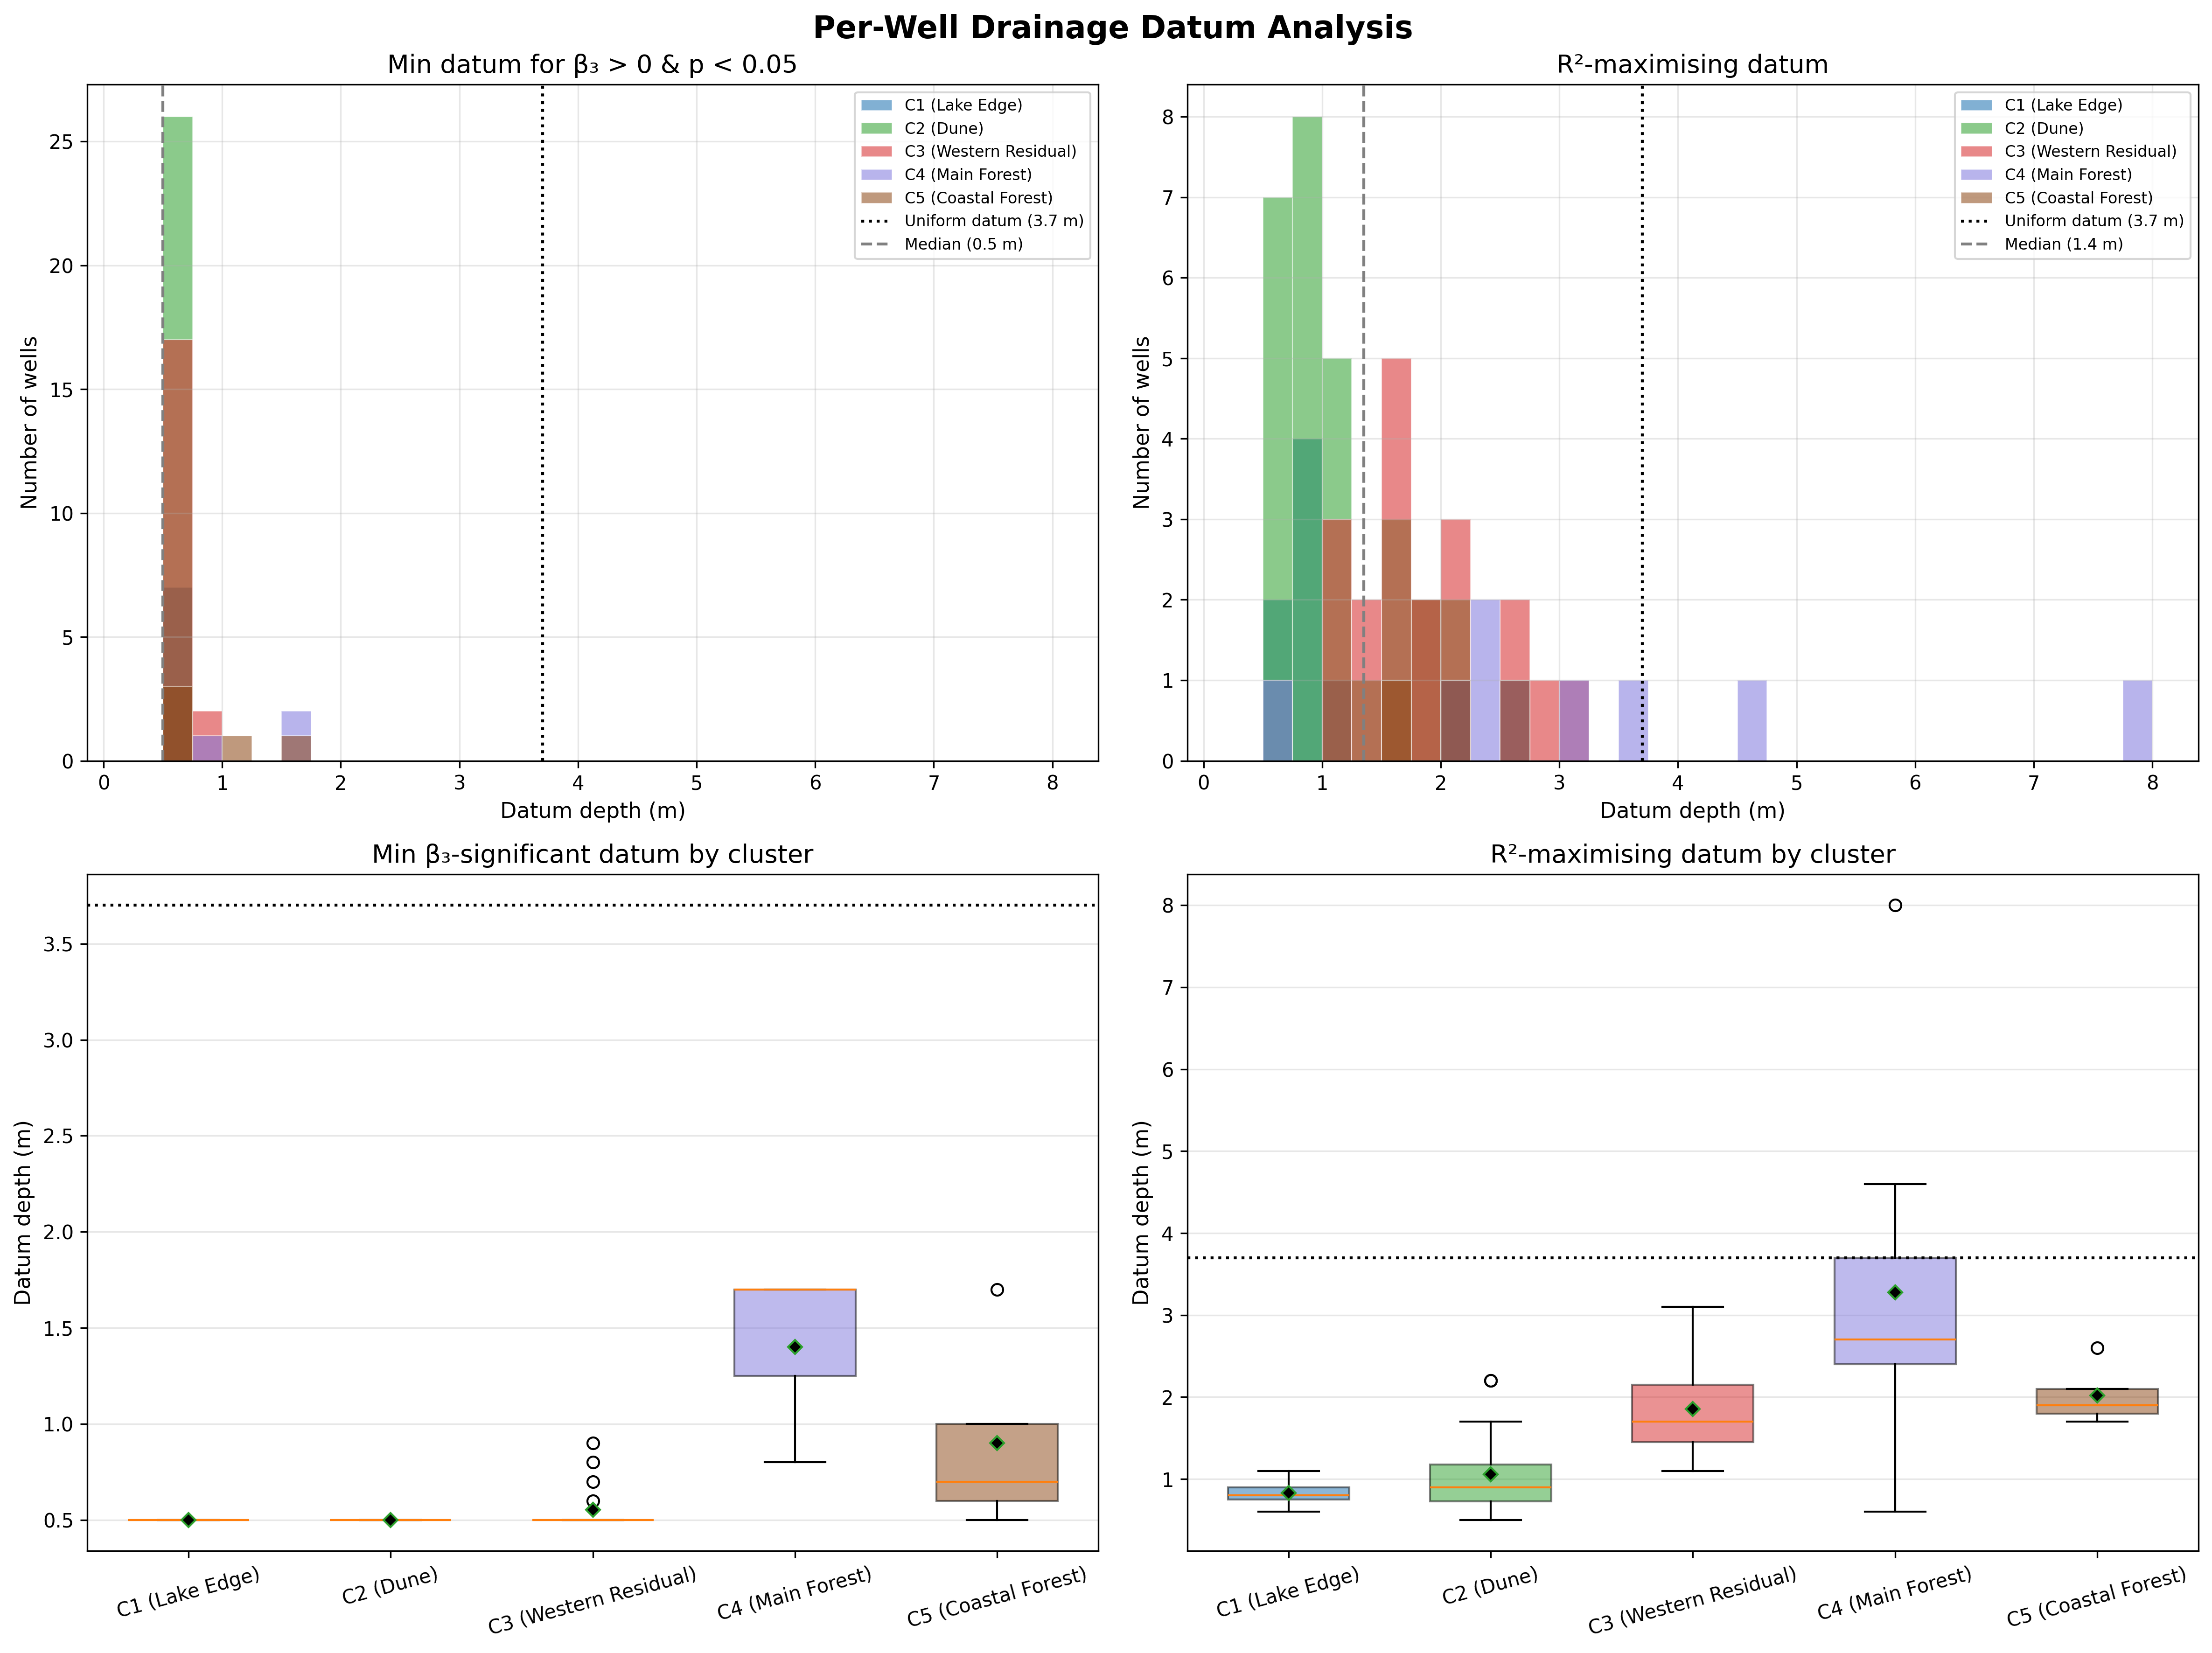

Source data for this figure (header and first rows):
well, Cluster, Cluster_Label, upstand_m, optimal_datum_primary, beta_1_at_primary, beta_2_at_primary, beta_3_at_primary, pvalue_beta_3_primary, R2_at_primary, optimal_datum_secondary, beta_3_at_secondary, pvalue_beta_3_secondary, R2_at_secondary, max_R2_datum, R2_at_max, beta_1_at_max, beta_2_at_max, beta_3_at_max, pvalue_beta_3_at_max, beta_3_positive_at_max, R2_at_uniform, beta_3_at_uniform, R2_gain_max_vs_uniform
nw1, 3, C3 (Western Residual), 0.27, 0.9, 2.446, 4.442, 0.1021, 0.0253, 0.6023, 0.5, 0.02436, 0.5527, 0.5827, 2.8, 0.7224, 4.001, 2.585, 0.1579, 2.988278602012409e-10, True, 0.7168, 0.1112, 0.005586
nw2, 3, C3 (Western Residual), 0.59, 0.5, 2.561, 4.384, 0.09979, 0.02315, 0.6355, 0.5, 0.09979, 0.02315, 0.6355, 2.6, 0.7532, 4.176, 2.422, 0.1377, 6.073708527625309e-11, True, 0.7484, 0.09367, 0.004776
nw3, 2, C2 (Dune), 0.05, 0.5, 2.535, 3.476, 0.2966, 2.419511217435667e-11, 0.6797, 0.5, 0.2966, 2.419511217435667e-11, 0.6797, 0.7, 0.6824, 2.871, 3.003, 0.2686, 1.6008132167138592e-11, True, 0.609, 0.06339, 0.07337
nw4, 2, C2 (Dune), 0.07, 0.5, 2.412, 2.758, 0.2577, 2.721368990861757e-11, 0.6999, 0.5, 0.2577, 2.721368990861757e-11, 0.6999, 0.6, 0.7013, 2.555, 2.556, 0.244, 2.155274736682858e-11, True, 0.6397, 0.05514, 0.0616
nw4b, 2, C2 (Dune), 0.08, 0.5, 2.486, 2.993, 0.2815, 8.865440992395227e-12, 0.6973, 0.5, 0.2815, 8.865440992395227e-12, 0.6973, 0.6, 0.6993, 2.646, 2.766, 0.2675, 6.373744795763544e-12, True, 0.6325, 0.06067, 0.06684
nw5, 3, C3 (Western Residual), 0.0, 0.5, 2.381, 3.302, 0.1279, 0.0002159, 0.6852, 0.5, 0.1279, 0.0002159, 0.6852, 1.9, 0.7208, 3.277, 2.196, 0.09524, 4.956733302066732e-07, True, 0.7154, 0.05127, 0.005469
nw6, 3, C3 (Western Residual), 0.08, 0.5, 1.926, 2.665, 0.2231, 1.0623506968668194e-07, 0.6184, 0.5, 0.2231, 1.0623506968668194e-07, 0.6184, 1.2, 0.651, 2.697, 1.641, 0.1712, 1.2534028621514262e-09, True, 0.6187, 0.0576, 0.03234
nw7, 3, C3 (Western Residual), 0.03, 0.8, 1.802, 2.843, 0.0741, 0.03059, 0.6225, 0.5, 0.03844, 0.234, 0.6095, 2.2, 0.6672, 2.519, 1.957, 0.08668, 4.045361901356643e-05, True, 0.6607, 0.04571, 0.006524
nw9, 5, C5 (Coastal Forest), 0.031, 0.5, 1.56, 2.61, 0.1132, 0.003727, 0.6594, 0.5, 0.1132, 0.003727, 0.6594, 1.8, 0.7474, 2.48, 1.47, 0.1116, 1.0287259712687801e-09, True, 0.7383, 0.04939, 0.009082
nw10, 4, C4 (Main Forest), 0.14, 0.8, 2.65, 3.575, 0.05315, 0.04617, 0.738, 0.5, 0.03073, 0.2492, 0.7308, 3.7, 0.7748, 3.526, 2.524, 0.04605, 1.639923542221737e-05, True, 0.7748, 0.04605, 0.0
nw11, 3, C3 (Western Residual), 0.15, 0.5, 2.685, 4.401, 0.1484, 6.468068337271367e-05, 0.7328, 0.5, 0.1484, 6.468068337271367e-05, 0.7328, 2.5, 0.8103, 4.235, 2.462, 0.1136, 2.5566490687712515e-12, True, 0.8072, 0.07783, 0.003083
nw13, 3, C3 (Western Residual), 0.05, 0.5, 2.724, 4.558, 0.2287, 1.4585363080443976e-08, 0.7451, 0.5, 0.2287, 1.4585363080443976e-08, 0.7451, 2.0, 0.8185, 4.357, 2.418, 0.1577, 7.935020314906344e-16, True, 0.8098, 0.08914, 0.008679
ceh1, 3, C3 (Western Residual), 0.04, 0.5, 2.981, 4.06, 0.1214, 5.04983531490175e-05, 0.7513, 0.5, 0.1214, 5.04983531490175e-05, 0.7513, 3.1, 0.8077, 4.333, 2.39, 0.07719, 1.339362730344712e-10, True, 0.8073, 0.06599, 0.0004372
ceh2, 4, C4 (Main Forest), 0.71, , , , , , , 0.5, 0.01331, 0.5386, 0.6905, 2.4, 0.6994, 2.557, 3.063, 0.04045, 0.07329, True, 0.6977, 0.0233, 0.00176
ceh4, 3, C3 (Western Residual), 0.07, 0.5, 1.825, 3.293, 0.1975, 7.077972523375684e-07, 0.7204, 0.5, 0.1975, 7.077972523375684e-07, 0.7204, 1.7, 0.823, 3.081, 1.674, 0.155, 1.133031020017077e-16, True, 0.8078, 0.06808, 0.01514
ceh5, 1, C1 (Lake Edge), 0.05, 0.5, 3.646, 4.405, 0.3423, 3.834927751713044e-21, 0.828, 0.5, 0.3423, 3.834927751713044e-21, 0.828, 0.9, 0.8362, 4.289, 3.372, 0.2845, 3.563410928397251e-22, True, 0.7868, 0.09845, 0.04932
ceh6, 1, C1 (Lake Edge), 0.15, 0.5, 3.758, 3.971, 0.503, 3.472990355594589e-28, 0.8244, 0.5, 0.503, 3.472990355594589e-28, 0.8244, 0.8, 0.8331, 4.349, 2.744, 0.4203, 2.9274295054119536e-29, True, 0.7428, 0.1223, 0.09033
ceh9, 3, C3 (Western Residual), 0.0, 0.5, 2.251, 3.202, 0.09197, 0.0009624, 0.7657, 0.5, 0.09197, 0.0009624, 0.7657, 1.6, 0.7823, 2.81, 2.523, 0.0747, 2.219946637724979e-05, True, 0.7758, 0.03297, 0.006508
ceh10, 2, C2 (Dune), 0.04, 0.5, 2.21, 4.638, 0.152, 0.001134, 0.5441, 0.5, 0.152, 0.001134, 0.5441, 2.2, 0.6675, 4.021, 2.483, 0.1819, 1.4782224305357767e-10, True, 0.6509, 0.1053, 0.01656
ceh11, 1, C1 (Lake Edge), 0.05, 0.5, 2.744, 3.913, 0.3547, 5.326994585538215e-17, 0.7622, 0.5, 0.3547, 5.326994585538215e-17, 0.7622, 1.1, 0.7911, 3.709, 2.38, 0.267, 9.465518913605463e-20, True, 0.7423, 0.09195, 0.04875
ceh13, 4, C4 (Main Forest), 0.09, , , , , , , 0.5, 0.01446, 0.5963, 0.5571, 0.6, 0.5571, 1.96, 2.709, 0.01476, 0.595, True, 0.5559, 0.001869, 0.001203
ceh14, 4, C4 (Main Forest), 0.0, , , , , , , 0.5, 0.01833, 0.5022, 0.5618, 8.0, 0.5725, 1.998, 3.942, -0.011, 0.09183, False, 0.568, -0.01924, 0.004479
ceh16, 5, C5 (Coastal Forest), 0.07, 0.6, 1.655, 2.478, 0.06667, 0.03176, 0.7027, 0.5, 0.05111, 0.09713, 0.6969, 2.1, 0.7546, 2.322, 1.649, 0.07236, 1.502811493387356e-06, True, 0.7501, 0.0372, 0.004508
ceh17, 5, C5 (Coastal Forest), 0.09, 1.7, 1.213, 2.155, 0.07709, 0.03703, 0.5929, 1.3, 0.009195, 0.7535, 0.5746, 2.6, 0.6598, 1.749, 1.504, 0.1251, 3.2290308451600294e-06, True, 0.6453, 0.05813, 0.0145
ceh18, 3, C3 (Western Residual), 0.06, 0.5, 1.746, 3.425, 0.1717, 0.0001052, 0.6289, 0.5, 0.1717, 0.0001052, 0.6289, 1.4, 0.6816, 2.69, 2.248, 0.16, 4.719528054906076e-08, True, 0.6574, 0.05586, 0.02424
ceh19, 5, C5 (Coastal Forest), 0.15, 0.7, 1.242, 2.1, 0.08763, 0.01931, 0.6427, 0.5, 0.02707, 0.4319, 0.6243, 1.7, 0.7497, 1.943, 1.262, 0.1302, 2.757764501885624e-10, True, 0.7313, 0.04432, 0.0184
ceh20, 4, C4 (Main Forest), 0.11, 1.7, 2.211, 2.557, 0.046, 0.03907, 0.7193, 0.7, 0.004759, 0.8542, 0.7067, 4.6, 0.7284, 2.589, 2.144, 0.02152, 0.006396, True, 0.7282, 0.02756, 0.0001889
ceh21, 3, C3 (Western Residual), 0.05, 0.7, 1.391, 2.307, 0.08623, 0.01335, 0.6897, 0.5, 0.03506, 0.2853, 0.6733, 1.8, 0.7709, 2.085, 1.458, 0.1101, 2.654716934585582e-09, True, 0.7583, 0.04216, 0.01269
ceh23, 1, C1 (Lake Edge), 0.06, 0.5, 3.078, 3.422, 0.4033, 1.5083709038590763e-20, 0.7796, 0.5, 0.4033, 1.5083709038590763e-20, 0.7796, 0.7, 0.7834, 3.452, 2.783, 0.3575, 6.325242398208598e-21, True, 0.697, 0.09135, 0.08644
ceh24, 2, C2 (Dune), 0.15, 0.5, 3.08, 3.866, 0.2555, 1.066222298134814e-11, 0.7294, 0.5, 0.2555, 1.066222298134814e-11, 0.7294, 1.0, 0.742, 3.729, 2.954, 0.2121, 1.0175956034729666e-12, True, 0.7076, 0.07667, 0.03445
ceh25, 1, C1 (Lake Edge), 0.025, 0.5, 4.355, 4.912, 0.4607, 2.076248392285424e-22, 0.7768, 0.5, 0.4607, 2.076248392285424e-22, 0.7768, 0.8, 0.7844, 4.961, 3.765, 0.4001, 3.798069088367371e-23, True, 0.7176, 0.1352, 0.06684
ceh26, 1, C1 (Lake Edge), 0.025, 0.5, 3.065, 3.341, 0.3909, 1.5669720719153393e-21, 0.7919, 0.5, 0.3909, 1.5669720719153393e-21, 0.7919, 0.6, 0.7937, 3.256, 3.007, 0.367, 1.029774230204355e-21, True, 0.705, 0.08768, 0.08867
ceh27, 1, C1 (Lake Edge), 0.04, 0.5, 3.552, 3.804, 0.3576, 3.113824005758705e-21, 0.8089, 0.5, 0.3576, 3.113824005758705e-21, 0.8089, 0.9, 0.8182, 4.17, 2.768, 0.2928, 2.787038814394562e-22, True, 0.7665, 0.09923, 0.05165
ceh28, 2, C2 (Dune), -0.14, 0.5, 3.144, 2.947, 0.281, 2.8036626847218557e-13, 0.6874, 0.5, 0.281, 2.8036626847218557e-13, 0.6874, 0.5, 0.6874, 3.144, 2.947, 0.281, 2.8036626847218557e-13, True, 0.6035, 0.06813, 0.08388
ceh30, 4, C4 (Main Forest), 0.06, 1.7, 1.926, 2.559, 0.05241, 0.0485, 0.7047, 0.5, 0.005354, 0.7991, 0.6928, 2.4, 0.708, 2.136, 2.313, 0.04464, 0.02602, True, 0.7057, 0.02363, 0.002294
ceh31, 5, C5 (Coastal Forest), 0.17, 1.0, 1.193, 2.444, 0.07962, 0.03424, 0.5249, 0.5, 0.02044, 0.4711, 0.505, 1.9, 0.5797, 1.684, 1.847, 0.1384, 5.387211132273768e-05, True, 0.5488, 0.04188, 0.03089
ceh32, 4, C4 (Main Forest), 0.04, , , , , , , 0.5, 0.001058, 0.961, 0.6745, 3.1, 0.6776, 2.312, 2.657, 0.01525, 0.3323, True, 0.6776, 0.01221, 6.714853300882062e-05
ceh33, 4, C4 (Main Forest), 0.06, , , , , , , 0.5, 0.0009865, 0.9623, 0.6783, 2.7, 0.6877, 2.139, 2.311, 0.03037, 0.08932, True, 0.687, 0.01949, 0.0006956
ceh34, 4, C4 (Main Forest), 0.05, , , , , , , 0.5, 0.01429, 0.5088, 0.7676, 2.0, 0.7692, 2.301, 2.72, 0.01475, 0.2934, True, 0.769, 0.007866, 0.0002913
ceh36, 3, C3 (Western Residual), 0.03, 0.5, 1.604, 2.631, 0.2048, 2.401926754655265e-08, 0.7081, 0.5, 0.2048, 2.401926754655265e-08, 0.7081, 1.1, 0.7457, 2.274, 1.75, 0.1677, 2.6106189137514445e-11, True, 0.7061, 0.04585, 0.03963
ceh39, 3, C3 (Western Residual), 0.04, 0.5, 2.296, 3.011, 0.1027, 0.0001283, 0.7689, 0.5, 0.1027, 0.0001283, 0.7689, 1.3, 0.7783, 2.728, 2.489, 0.08084, 1.557919667135723e-05, True, 0.7693, 0.03105, 0.009039
ceh40, 2, C2 (Dune), 0.05, 0.5, 1.933, 2.869, 0.1727, 6.5413940085442e-06, 0.6689, 0.5, 0.1727, 6.5413940085442e-06, 0.6689, 0.8, 0.6741, 2.247, 2.477, 0.1552, 2.9482754644271495e-06, True, 0.6386, 0.03507, 0.03554
ceh41, 2, C2 (Dune), 0.06, 0.5, 2.401, 3.187, 0.1533, 1.4931671141832872e-06, 0.7401, 0.5, 0.1533, 1.4931671141832872e-06, 0.7401, 0.7, 0.7416, 2.588, 2.956, 0.1417, 1.1120801843434823e-06, True, 0.7127, 0.03499, 0.02894
ceh42, 3, C3 (Western Residual), 0.13, 0.5, 2.117, 2.881, 0.1904, 1.2685965447487543e-08, 0.7023, 0.5, 0.1904, 1.2685965447487543e-08, 0.7023, 1.1, 0.7266, 2.72, 2.073, 0.1576, 1.8570926196456516e-10, True, 0.696, 0.05255, 0.03064
wmc1, 2, C2 (Dune), 0.05, 0.5, 2.424, 3.368, 0.2235, 3.998138530610532e-09, 0.727, 0.5, 0.2235, 3.998138530610532e-09, 0.727, 1.0, 0.7399, 3.026, 2.586, 0.183, 3.599453374345584e-10, True, 0.7065, 0.05635, 0.03341
wmc2, 3, C3 (Western Residual), 0.05, 0.5, 2.283, 3.2, 0.1389, 4.373050858188246e-06, 0.7434, 0.5, 0.1389, 4.373050858188246e-06, 0.7434, 1.5, 0.772, 3.015, 2.279, 0.1099, 1.1797051438925933e-08, True, 0.76, 0.0476, 0.01198
wmc3, 3, C3 (Western Residual), 0.08, 0.6, 1.533, 2.741, 0.07355, 0.02987, 0.6034, 0.5, 0.06163, 0.06072, 0.5985, 1.6, 0.6431, 2.048, 2.105, 0.1079, 0.0001134, True, 0.625, 0.03617, 0.01816
wmc4, 3, C3 (Western Residual), 0.04, 0.5, 2.751, 4.591, 0.2193, 2.7356376212193335e-08, 0.7525, 0.5, 0.2193, 2.7356376212193335e-08, 0.7525, 2.1, 0.8294, 4.419, 2.421, 0.1507, 2.9751044418311555e-16, True, 0.8224, 0.08901, 0.007025
l7, 2, C2 (Dune), 0.06, 0.5, 2.614, 4.833, 0.09285, 0.005399, 0.7644, 0.5, 0.09285, 0.005399, 0.7644, 2.2, 0.8664, 3.847, 3.392, 0.1581, 2.6346352396240054e-15, True, 0.8531, 0.08588, 0.01334
d5, 2, C2 (Dune), 0.1, 0.5, 2.743, 3.941, 0.2448, 4.2227102225547557e-10, 0.7405, 0.5, 0.2448, 4.2227102225547557e-10, 0.7405, 1.1, 0.7597, 3.525, 2.909, 0.1973, 9.628225277361493e-12, True, 0.7317, 0.06982, 0.028
d6, 2, C2 (Dune), 0.05, 0.5, 3.011, 4.057, 0.2334, 2.7349864003201094e-12, 0.7929, 0.5, 0.2334, 2.7349864003201094e-12, 0.7929, 0.9, 0.8012, 3.523, 3.365, 0.2, 3.6369215435082464e-13, True, 0.7684, 0.06596, 0.0328
d7, 2, C2 (Dune), 0.1, 0.5, 2.656, 3.62, 0.2901, 1.1156903529120457e-11, 0.6864, 0.5, 0.2901, 1.1156903529120457e-11, 0.6864, 0.9, 0.698, 3.264, 2.741, 0.2468, 1.7550654397577714e-12, True, 0.64, 0.07407, 0.05799
d8, 2, C2 (Dune), 0.05, 0.5, 2.718, 3.145, 0.2165, 1.6110159892182113e-10, 0.7549, 0.5, 0.2165, 1.6110159892182113e-10, 0.7549, 0.9, 0.7609, 3.153, 2.571, 0.1793, 4.762135796155749e-11, True, 0.7296, 0.05606, 0.03132
d9, 2, C2 (Dune), 0.02, 0.5, 2.997, 3.866, 0.182, 9.414092532805686e-09, 0.7775, 0.5, 0.182, 9.414092532805686e-09, 0.7775, 1.5, 0.7997, 3.864, 2.763, 0.1332, 5.296946982877173e-11, True, 0.7876, 0.0624, 0.01208
d10, 2, C2 (Dune), 0.04, 0.5, 2.993, 3.59, 0.2101, 2.0315704073964725e-11, 0.7965, 0.5, 0.2101, 2.0315704073964725e-11, 0.7965, 0.9, 0.8021, 3.428, 3.018, 0.1762, 5.042657213421582e-12, True, 0.7761, 0.05835, 0.02608
d15, 2, C2 (Dune), 0.15, 0.5, 3.074, 3.862, 0.1992, 5.552764549994093e-11, 0.7996, 0.5, 0.1992, 5.552764549994093e-11, 0.7996, 1.2, 0.8146, 3.765, 2.953, 0.1561, 1.1855118135399004e-12, True, 0.7963, 0.06352, 0.01839
d17, 2, C2 (Dune), 0.05, 0.5, 3.025, 3.351, 0.2642, 6.418941258055008e-11, 0.7035, 0.5, 0.2642, 6.418941258055008e-11, 0.7035, 0.9, 0.7095, 3.539, 2.642, 0.2186, 2.3290862696225428e-11, True, 0.674, 0.0718, 0.03549
d25, 3, C3 (Western Residual), 0.05, 0.5, 2.224, 2.841, 0.1449, 4.938060061134178e-06, 0.6273, 0.5, 0.1449, 4.938060061134178e-06, 0.6273, 1.7, 0.6748, 3.162, 1.757, 0.1161, 5.388855908570314e-09, True, 0.6597, 0.05763, 0.01513
d38, 2, C2 (Dune), 0.11, 0.5, 3.021, 4.987, 0.3073, 1.7007302620792138e-12, 0.7404, 0.5, 0.3073, 1.7007302620792138e-12, 0.7404, 1.7, 0.8157, 4.775, 2.52, 0.2223, 8.807521602038366e-20, True, 0.7949, 0.1118, 0.02081
d41, 2, C2 (Dune), 0.08, 0.5, 2.73, 3.459, 0.2721, 3.276859848425844e-12, 0.7269, 0.5, 0.2721, 3.276859848425844e-12, 0.7269, 0.7, 0.7303, 3.031, 3.034, 0.2465, 1.7768788389930212e-12, True, 0.68, 0.06688, 0.05031
... 6 more rows
